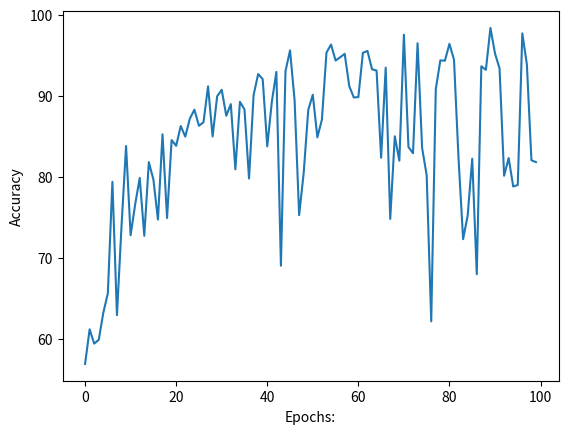
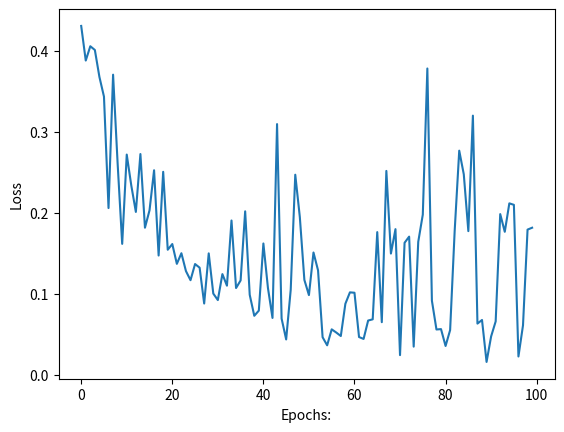
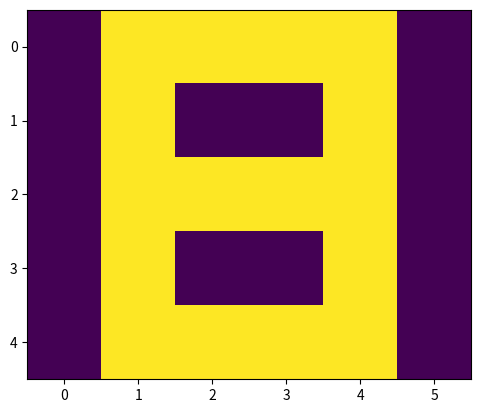

Recreate these plots in Python, in order.
import numpy as np
import matplotlib.pyplot as plt
# Creating data set 

# A 
a =[0, 0, 1, 1, 0, 0, 
0, 1, 0, 0, 1, 0, 
1, 1, 1, 1, 1, 1, 
1, 0, 0, 0, 0, 1, 
1, 0, 0, 0, 0, 1] 
# B 
b =[0, 1, 1, 1, 1, 0, 
0, 1, 0, 0, 1, 0, 
0, 1, 1, 1, 1, 0, 
0, 1, 0, 0, 1, 0, 
0, 1, 1, 1, 1, 0] 
# C 
c =[0, 1, 1, 1, 1, 0, 
0, 1, 0, 0, 0, 0, 
0, 1, 0, 0, 0, 0, 
0, 1, 0, 0, 0, 0, 
0, 1, 1, 1, 1, 0] 

# Creating labels 
y =[[1, 0, 0], 
[0, 1, 0], 
[0, 0, 1]] 
# converting data and labels into numpy array 

""" 
Convert the matrix of 0 and 1 into one hot vector 
so that we can directly feed it to the neural network, 
these vectors are then stored in a list x. 
"""

x =[np.array(a).reshape(1, 30), np.array(b).reshape(1, 30), 
								np.array(c).reshape(1, 30)] 


# Labels are also converted into NumPy array 
y = np.array(y) 


print(x, "\n\n", y)
# activation function 

def sigmoid(x): 
	return(1/(1 + np.exp(-x))) 
	
# Creating the Feed forward neural network 
# 1 Input layer(1, 30) 
# 1 hidden layer (1, 5) 
# 1 output layer(3, 3) 
hidden_dim,dropout_percent, do_dropout = (5,0.2,True)
def f_forward(x, w1, w2, do_dropout=False): 
	# hidden 
    z1 = x.dot(w1)# input from layer 1 
    a1 = sigmoid(z1)# out put of layer 2 
    if do_dropout:
        a1 *= np.random.binomial([np.ones((len(x),hidden_dim))], 
        1 - dropout_percent)[0]*(1.0/(1 - dropout_percent))
	# Output layer 
    z2 = a1.dot(w2)# input of out layer 
    a2 = sigmoid(z2)# output of out layer 
    return(a2) 

# initializing the weights randomly 
def generate_wt(x, y): 
	l =[] 
	for i in range(x * y): 
		l.append(np.random.randn()) 
	return(np.array(l).reshape(x, y)) 
	
# for loss we will be using mean square error(MSE) 
def loss(out, Y): 
	s =(np.square(out-Y)) 
	s = np.sum(s)/len(y) 
	return(s) 
	
# Back propagation of error 
def back_prop(x, y, w1, w2, alpha): 
	
	# hiden layer 
	z1 = x.dot(w1)# input from layer 1 
	a1 = sigmoid(z1)# output of layer 2 
	
	# Output layer 
	z2 = a1.dot(w2)# input of out layer 
	a2 = sigmoid(z2)# output of out layer 
	# error in output layer 
	d2 =(a2-y) 
	d1 = np.multiply((w2.dot((d2.transpose()))).transpose(), 
								(np.multiply(a1, 1-a1))) 

	# Gradient for w1 and w2 
	w1_adj = x.transpose().dot(d1) 
	w2_adj = a1.transpose().dot(d2) 
	
	# Updating parameters 
	w1 = w1-(alpha*(w1_adj)) 
	w2 = w2-(alpha*(w2_adj)) 
	
	return(w1, w2) 

def train(x, Y, w1, w2, alpha = 0.01, epoch = 10): 
	acc =[] 
	losss =[] 
	for j in range(epoch): 
		l =[] 
		for i in range(len(x)): 
			out = f_forward(x[i], w1, w2, True) 
			l.append((loss(out, Y[i]))) 
			w1, w2 = back_prop(x[i], y[i], w1, w2, alpha) 
		print("epochs:", j + 1, "======== acc:", (1-(sum(l)/len(x)))*100) 
		acc.append((1-(sum(l)/len(x)))*100) 
		losss.append(sum(l)/len(x)) 
	return(acc, losss, w1, w2) 

def predict(x, w1, w2): 
    Out = f_forward(x, w1, w2) 
    maxm = 0
    k = 0
    for i in range(len(Out[0])): 
        if(maxm<Out[0][i]): 
            maxm = Out[0][i] 
            k = i 
    if(k == 0): 
        print("Image is of letter A.") 
    elif(k == 1): 
        print("Image is of letter B.") 
    else: 
        print("Image is of letter C.") 
    plt.figure()
    plt.imshow(x.reshape(5, 6)) 
	#plt.show()	 
	

w1 = generate_wt(30, 5) 
w2 = generate_wt(5, 3) 
print(w1, "\n\n", w2)
"""The arguments of train function are data set list x, 
correct labels y, weights w1, w2, learning rate = 0.1, 
no of epochs or iteration.The function will return the 
matrix of accuracy and loss and also the matrix of 
trained weights w1, w2"""

acc, losss, w1, w2 = train(x, y, w1, w2, 0.1, 100)

# ploting accuraccy 
plt.figure()
plt.plot(acc) 
plt.ylabel('Accuracy') 
plt.xlabel("Epochs:") 
#plt.show() 

# plotting Loss 
plt.figure()
plt.plot(losss) 
plt.ylabel('Loss') 
plt.xlabel("Epochs:") 
plt.show()
# the trained weigths are 
print(w1, "\n", w2)
""" 
The predict function will take the following arguments: 
1) image matrix 
2) w1 trained weights 
3) w2 trained weights 
"""
predict(x[1], w1, w2)
